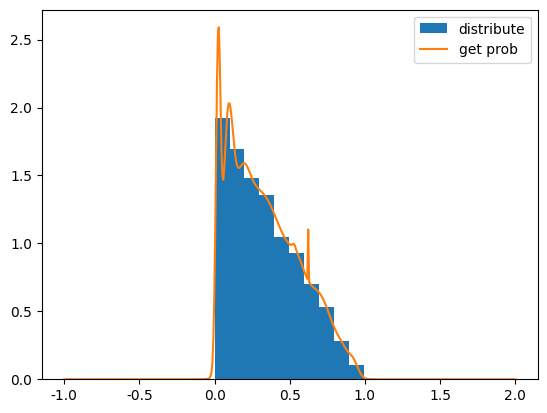

Source code (Python):
'''
[redacted]
Date: 2020-10-14 14:35:06
LastEditTime: 2020-10-14 14:43:20
LastEditors: Please set LastEditors
Description: In User Settings Edit
[redacted]
'''


import numpy as np
import matplotlib.pyplot as plt

dis_num = 100 
sample_num = 10000 
alphas = np.random.rand(dis_num) 
alphas /= np.sum(alphas)  
mus = np.random.rand(dis_num)
sigmas = np.random.rand(dis_num)**2 
samples = 1-(1-np.random.rand(sample_num))**0.5 
C_pi = (2*np.pi)**0.5

dis_val = np.zeros([sample_num,dis_num]) 
pij = np.zeros([sample_num,dis_num]) 
def calc_dis_val(sample,alpha,mu,sigma,c_pi):
    return alpha*np.exp(-(sample[:,np.newaxis]-mu)**2/(2*sigma))/(c_pi*sigma**0.5) 
def calc_pij(dis_v):  
    return dis_v / dis_v.sum(axis = 1)[:,np.newaxis]      
 
for i in range(1000):
    print(i)
    dis_val = calc_dis_val(samples,alphas,mus,sigmas,C_pi)
    pij = calc_pij(dis_val)  
    nj = pij.sum(axis = 0)
    alphas_before = alphas
    alphas = nj / sample_num
    mus = (pij*samples[:,np.newaxis]).sum(axis=0)/nj
    sigmas = (pij*(samples[:,np.newaxis] - mus)**2 ).sum(axis=0)/nj
    a = np.linalg.norm(alphas_before - alphas)
    print(a)
    if  a< 0.001:
        break

plt.rcParams['font.sans-serif']=['SimHei'] 
plt.rcParams['axes.unicode_minus']=False 
def get_dis_val(x,alpha,sigma,mu,c_pi):
    y = np.zeros([len(x)]) 
    for a,s,m in zip(alpha,sigma,mu):   
        y += a*np.exp(-(x-m)**2/(2*s))/(c_pi*s**0.5)   
    return y
def paint(alpha,sigma,mu,c_pi,samples):
    x = np.linspace(-1,2,500)
    y = get_dis_val(x,alpha,sigma,mu,c_pi) 
    fig = plt.figure()
    ax = fig.add_subplot(111)
    ax.hist(samples,density = True,label = 'distribute') 
    ax.plot(x,y,label = "get prob")
    ax.legend(loc = 'best')
    plt.show()
paint(alphas,sigmas,mus,C_pi,samples)